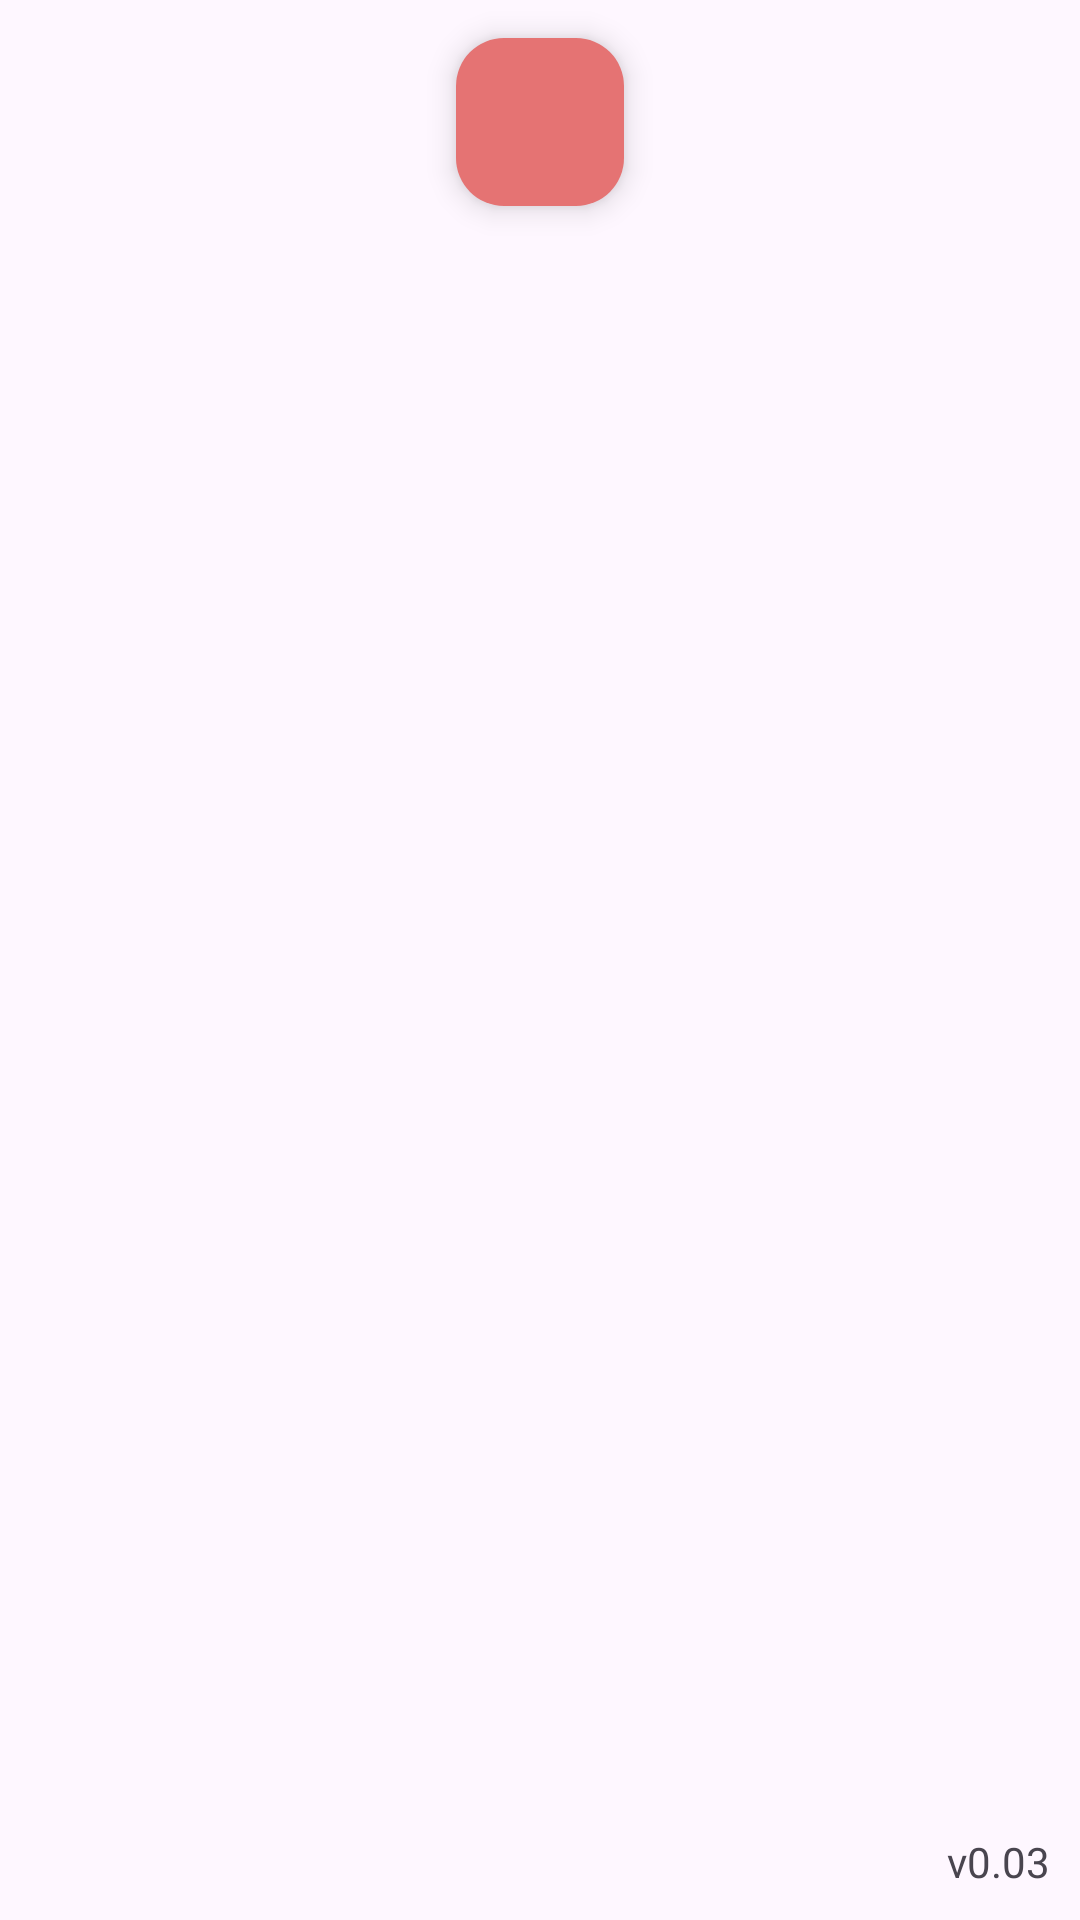

This screen was rendered from an Android layout file. Write that file and the resources it references.
<!-- AndroidManifest.xml: application theme Theme.MyWaifu -->
<!-- res/layout/fragment_two_waifu.xml -->
<?xml version="1.0" encoding="utf-8"?>
<androidx.constraintlayout.widget.ConstraintLayout
    xmlns:android="http://schemas.android.com/apk/res/android"
    xmlns:app="http://schemas.android.com/apk/res-auto"
    xmlns:tools="http://schemas.android.com/tools"
    android:id="@+id/main"
    android:layout_width="match_parent"
    android:layout_height="match_parent"
    tools:context=".RootActivity">

    
    <androidx.constraintlayout.widget.Guideline
        android:id="@+id/guideLine1"
        android:layout_width="wrap_content"
        android:layout_height="wrap_content"
        android:orientation="horizontal"
        app:layout_constraintGuide_percent="0.02" />

    
    <androidx.constraintlayout.widget.Guideline
        android:id="@+id/guideLine2"
        android:layout_width="wrap_content"
        android:layout_height="wrap_content"
        android:orientation="horizontal"
        app:layout_constraintGuide_percent="0.95" />

    
    <com.google.android.material.floatingactionbutton.FloatingActionButton
        android:id="@+id/reload"
        android:layout_width="wrap_content"
        android:layout_height="wrap_content"
        android:padding="10dp"
        android:src="@drawable/restart"
        android:backgroundTint="@color/warm_red"
        app:layout_constraintTop_toBottomOf="@id/guideLine1"
        app:layout_constraintStart_toStartOf="parent"
        app:layout_constraintEnd_toEndOf="parent"  />

    
    <androidx.recyclerview.widget.RecyclerView
        android:id="@+id/manyWaifuRecycleView"
        android:layout_width="0dp"
        android:layout_height="0dp"
        android:clipToPadding="false"
        android:paddingBottom="8dp"
        app:layout_constraintTop_toBottomOf="@id/reload"
        app:layout_constraintBottom_toTopOf="@id/guideLine2"
        app:layout_constraintStart_toStartOf="parent"
        app:layout_constraintEnd_toEndOf="parent"
        android:layout_marginTop="10dp"
        tools:listitem="@layout/waifu_view" />



    <com.airbnb.lottie.LottieAnimationView
        android:id="@+id/progressBar2"
        android:layout_width="150dp"
        android:layout_height="150dp"
        android:layout_marginTop="20dp"
        app:lottie_fileName="girl.json"
        android:visibility="gone"
        app:layout_constraintBottom_toBottomOf="parent"
        app:layout_constraintEnd_toEndOf="parent"
        app:layout_constraintStart_toStartOf="parent"
        app:layout_constraintTop_toTopOf="parent" />

    
    <TextView
        android:id="@+id/savedText"
        android:layout_width="0dp"
        android:layout_height="wrap_content"
        android:layout_marginStart="16dp"
        android:layout_marginEnd="16dp"
        android:layout_marginBottom="8dp"
        android:textSize="12sp"
        tools:text="https://waifu.pics/docs"
        app:layout_constraintBottom_toBottomOf="@id/bottomRow"
        app:layout_constraintStart_toStartOf="parent"
        app:layout_constraintEnd_toEndOf="parent" />

    
    <androidx.constraintlayout.widget.ConstraintLayout
        android:id="@+id/bottomRow"
        android:layout_width="0dp"
        android:layout_height="0dp"
        app:layout_constraintTop_toTopOf="@id/guideLine2"
        app:layout_constraintBottom_toBottomOf="parent"
        app:layout_constraintStart_toStartOf="parent"
        app:layout_constraintEnd_toEndOf="parent">



    </androidx.constraintlayout.widget.ConstraintLayout>



    
    <TextView
        android:id="@+id/version"
        android:layout_width="wrap_content"
        android:layout_height="wrap_content"
        android:layout_marginEnd="10dp"
        android:layout_marginBottom="10dp"
        android:text="v0.03"
        app:layout_constraintBottom_toBottomOf="parent"
        app:layout_constraintEnd_toEndOf="parent" />

</androidx.constraintlayout.widget.ConstraintLayout>
<!-- res/layout/waifu_view.xml (included above) -->
<?xml version="1.0" encoding="utf-8"?>
<androidx.constraintlayout.widget.ConstraintLayout xmlns:android="http://schemas.android.com/apk/res/android"
    xmlns:app="http://schemas.android.com/apk/res-auto"
    android:layout_width="match_parent"
    android:layout_height="wrap_content"
    xmlns:tools="http://schemas.android.com/tools">

    <ImageView
        android:id="@+id/waifuImageView"
        android:layout_width="0dp"
        android:layout_height="0dp"
        app:layout_constraintDimensionRatio="1:1"
        app:layout_constraintBottom_toBottomOf="parent"
        app:layout_constraintTop_toTopOf="parent"
        app:layout_constraintStart_toStartOf="parent"
        app:layout_constraintEnd_toEndOf="parent"
        tools:src="@tools:sample/backgrounds/scenic"
        android:layout_marginBottom="10dp"/>

</androidx.constraintlayout.widget.ConstraintLayout>
<!-- resources referenced by this layout -->
<resources>
  <color name="warm_red">#FFE57373</color>
  <style name="Theme.MyWaifu" parent="Base.Theme.MyWaifu" />
  <style name="Base.Theme.MyWaifu" parent="Theme.Material3.DayNight.NoActionBar">
          
          
      </style>
</resources>
